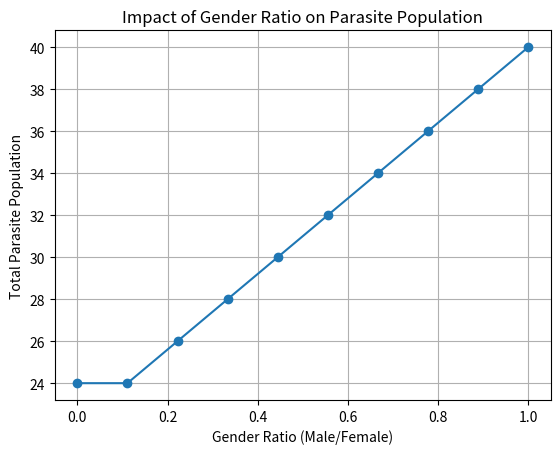

Recreate this plot in Python.
# 导入需要的库  
import networkx as nx
import matplotlib.pyplot as plt
import numpy as np

# 创建一个复杂的食物网边的集合
food_web_edges = {
    'Seven-gilled eel (Male)': ['Big fish', 'Small insect'],  # 七鳃鳗（雄性）捕食大鱼和小昆虫
    'Seven-gilled eel (Female)': ['Big fish', 'Small insect'],  # 七鳃鳗（雌性）捕食大鱼和小昆虫
    'Big fish': ['Small fish', 'Crustaceans'],  # 大鱼捕食小鱼和甲壳动物
    'Small fish': ['Plankton'],  # 小鱼捕食浮游生物
    'Crustaceans': ['Small insect', 'Crabs'],  # 甲壳动物捕食小昆虫和螃蟹
    'Crabs': ['Small insect'],  # 螃蟹捕食小昆虫
    'Small insect': ['Plankton'],  # 小昆虫捕食浮游生物
    'Plankton': ['Plants'],  # 浮游生物捕食植物
    # 添加其他生物及其捕食关系...
}

# 创建一个有向图
food_web_graph = nx.DiGraph()

# 添加节点和边
for predator, prey_list in food_web_edges.items():
    food_web_graph.add_node(predator)  # 添加捕食者节点
    food_web_graph.add_edges_from((predator, prey) for prey in prey_list)  # 添加捕食关系边

# 模拟寄生虫种群随时间的变化
time_steps = 10  # 时间步数
parasite_population = np.zeros((time_steps,))  # 初始化寄生虫种群数组

# 为雄性和雌性的七鳃鳗分配不同的寄生虫负载量
parasite_loads = {'Seven-gilled eel (Male)': 5, 'Seven-gilled eel (Female)': 3}  # 寄生虫负载量字典

# 性别比例随时间变化
gender_ratio = np.linspace(0, 1, time_steps)  # 生成时间步数对应的性别比例数组

for i, ratio in enumerate(gender_ratio):
    male_count = int(ratio * len(food_web_edges))  # 计算当前时间步的雄性数量
    female_count = len(food_web_edges) - male_count  # 计算当前时间步的雌性数量

    total_parasite_count = male_count * parasite_loads['Seven-gilled eel (Male)'] + female_count * parasite_loads[
        'Seven-gilled eel (Female)']  # 计算总寄生虫数量
    parasite_population[i] = total_parasite_count  # 将总寄生虫数量存入数组中

# 绘制线形图
plt.plot(gender_ratio, parasite_population, marker='o', linestyle='-')  # 绘制线形图，标记为圆圈，线型为实线
plt.xlabel('Gender Ratio (Male/Female)')  # X轴标签为“性别比例（雄/雌）”
plt.ylabel('Total Parasite Population')  # Y轴标签为“总寄生虫种群”
plt.title('Impact of Gender Ratio on Parasite Population')  # 图标题为“性别比例对寄生虫种群的影响”
plt.grid(True)  # 显示网格线
plt.show()  # 显示图形
